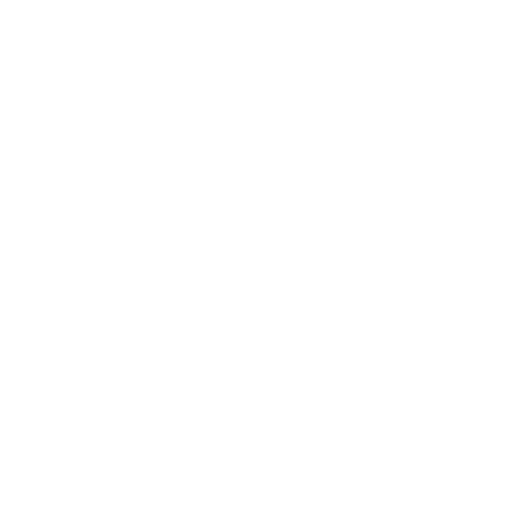
t = 0.00 s
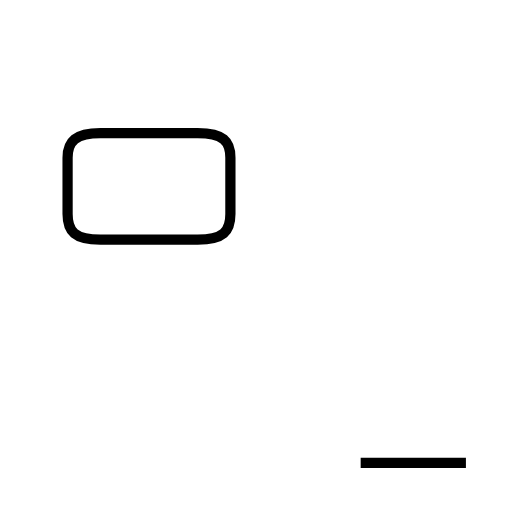
t = 1.77 s
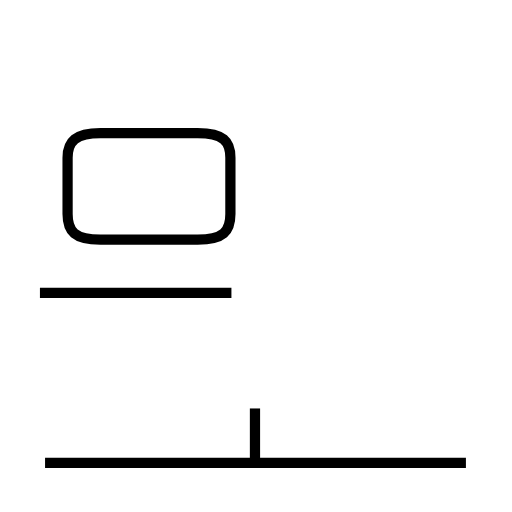
t = 3.41 s
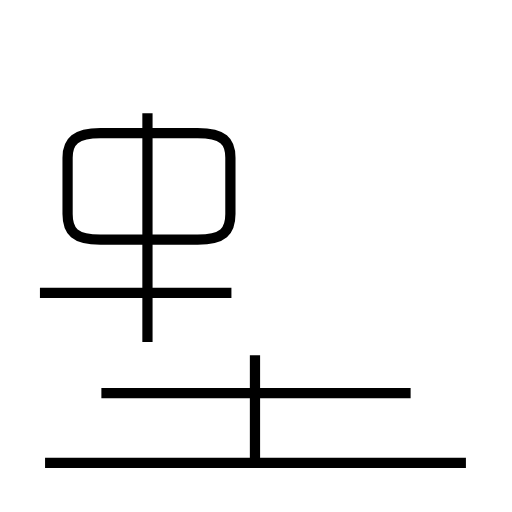
t = 5.14 s
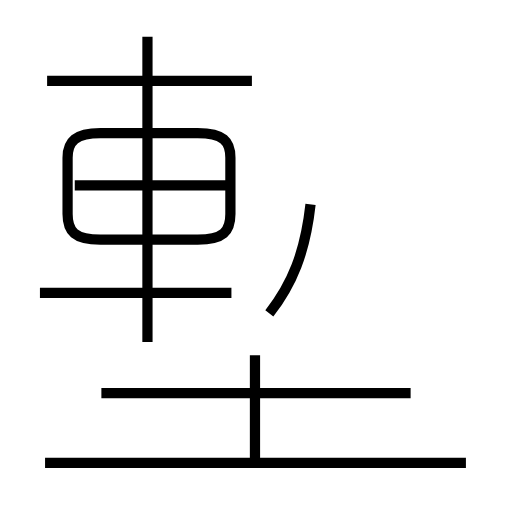
t = 6.76 s
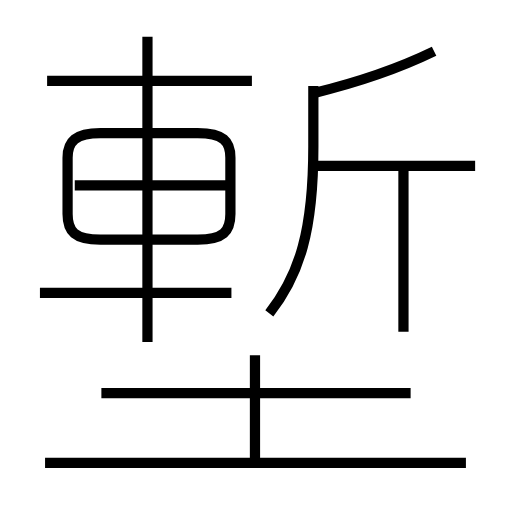
t = 8.45 s

The animated SVG that drew these frames (rendered in a browser with its animation timeline set to each time). Animation: 12 SMIL elements (animate=12); one cycle of 8.45 s.

<?xml version='1.0' encoding='utf-8'?>
<svg viewBox="0.0 -6.0 50.0 50.0" version="1.1" xmlns="http://www.w3.org/2000/svg"><rect x="-1000" y="-1000" width="2000" height="2000" stroke="white" fill="white" /><g style="fill:none;stroke:#000000;stroke-width:1"><path d="M 9.8 -20.6 L 19.3 -20.6 C 21.8 -20.6 22.5 -21.4 22.5 -23.1 L 22.5 -28.6 C 22.5 -30.2 21.8 -31.0 19.3 -31.0 L 9.8 -31.0 C 7.4 -31.0 6.6 -30.2 6.6 -28.6 L 6.6 -23.1 C 6.6 -21.4 7.3 -20.6 9.8 -20.6 Z " transform="translate(0.0 38.0)" stroke-dasharray="48.7211140883085" stroke-dashoffset="48.7211140883085"><animate attributeName="stroke-dashoffset" from="48.7211140883085" to="0" dur="1.4616334226492549s" begin="0s; anim_end.end" fill="freeze" id="anim0" /></path><path d="M 45.5 1.2 L 4.4 1.2 " transform="translate(0.0 38.0)" stroke-dasharray="41.1" stroke-dashoffset="41.1"><animate attributeName="stroke-dashoffset" from="41.1" to="0" dur="1.233s" begin="anim0.end" fill="freeze" id="anim1" /></path><path d="M 22.6 -15.4 L 3.9 -15.4 " transform="translate(0.0 38.0)" stroke-dasharray="18.700000000000003" stroke-dashoffset="18.700000000000003"><animate attributeName="stroke-dashoffset" from="18.700000000000003" to="0" dur="0.561s" begin="anim1.end" fill="freeze" id="anim2" /></path><path d="M 24.9 1.1 L 24.9 -9.3 " transform="translate(0.0 38.0)" stroke-dasharray="10.4" stroke-dashoffset="10.4"><animate attributeName="stroke-dashoffset" from="10.4" to="0" dur="0.312s" begin="anim2.end" fill="freeze" id="anim3" /></path><path d="M 40.1 -5.6 L 9.9 -5.6 " transform="translate(0.0 38.0)" stroke-dasharray="30.200000000000003" stroke-dashoffset="30.200000000000003"><animate attributeName="stroke-dashoffset" from="30.200000000000003" to="0" dur="0.906s" begin="anim3.end" fill="freeze" id="anim4" /></path><path d="M 14.4 -10.6 L 14.4 -40.4 " transform="translate(0.0 38.0)" stroke-dasharray="29.799999999999997" stroke-dashoffset="29.799999999999997"><animate attributeName="stroke-dashoffset" from="29.799999999999997" to="0" dur="0.8939999999999999s" begin="anim4.end" fill="freeze" id="anim5" /></path><path d="M 22.1 -25.9 L 7.3 -25.9 " transform="translate(0.0 38.0)" stroke-dasharray="14.8" stroke-dashoffset="14.8"><animate attributeName="stroke-dashoffset" from="14.8" to="0" dur="0.444s" begin="anim5.end" fill="freeze" id="anim6" /></path><path d="M 24.6 -36.1 L 4.6 -36.1 " transform="translate(0.0 38.0)" stroke-dasharray="20.0" stroke-dashoffset="20.0"><animate attributeName="stroke-dashoffset" from="20.0" to="0" dur="0.6s" begin="anim6.end" fill="freeze" id="anim7" /></path><path d="M 26.3 -13.4 C 29.3 -17.2 30.6 -21.6 30.6 -29.7 L 30.6 -35.6 " transform="translate(0.0 38.0)" stroke-dasharray="23.108967127036646" stroke-dashoffset="23.108967127036646"><animate attributeName="stroke-dashoffset" from="23.108967127036646" to="0" dur="0.6932690138110994s" begin="anim7.end" fill="freeze" id="anim8" /></path><path d="M 39.4 -11.6 L 39.4 -27.8 " transform="translate(0.0 38.0)" stroke-dasharray="16.200000000000003" stroke-dashoffset="16.200000000000003"><animate attributeName="stroke-dashoffset" from="16.200000000000003" to="0" dur="0.48600000000000004s" begin="anim8.end" fill="freeze" id="anim9" /></path><path d="M 46.4 -27.8 L 30.4 -27.8 " transform="translate(0.0 38.0)" stroke-dasharray="16.0" stroke-dashoffset="16.0"><animate attributeName="stroke-dashoffset" from="16.0" to="0" dur="0.48s" begin="anim9.end" fill="freeze" id="anim10" /></path><path d="M 30.6 -34.9 C 34.7 -35.9 38.9 -37.3 42.4 -39.0" transform="translate(0.0 38.0)" stroke-dasharray="12.514481160124593" stroke-dashoffset="12.514481160124593"><animate attributeName="stroke-dashoffset" from="12.514481160124593" to="0" dur="0.3754344348037378s" begin="anim10.end" fill="freeze" id="anim_end" /></path></g></svg>
